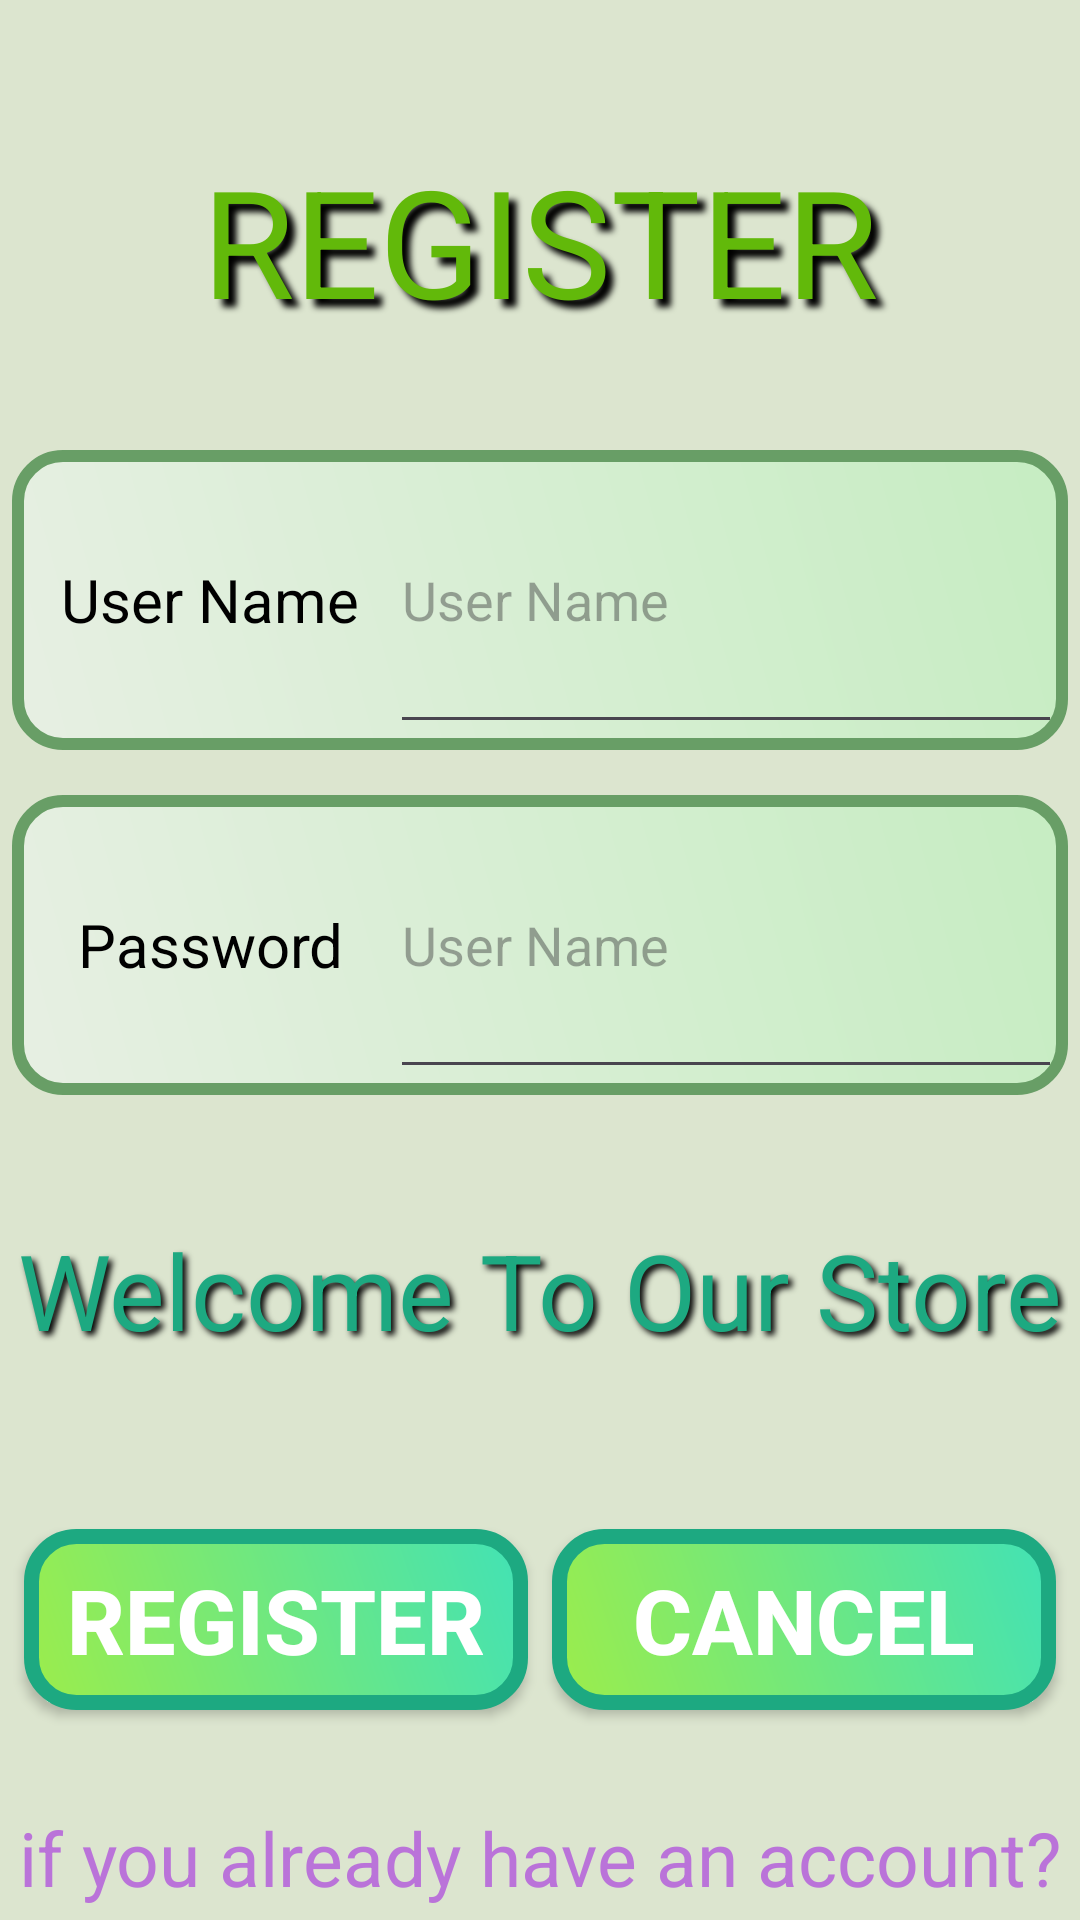

Android layout source for this screen:
<!-- AndroidManifest.xml: application theme Theme.GStore -->
<!-- res/layout/activity_registeration.xml -->
<?xml version="1.0" encoding="utf-8"?>
<androidx.constraintlayout.widget.ConstraintLayout xmlns:android="http://schemas.android.com/apk/res/android"
    xmlns:app="http://schemas.android.com/apk/res-auto"
    xmlns:tools="http://schemas.android.com/tools"
    android:id="@+id/main"
    android:layout_width="match_parent"
    android:layout_height="match_parent"
    android:background="@color/app_background"
    tools:context=".Registeration">

    <TextView
        android:id="@+id/textView5"
        android:layout_width="0dp"
        android:layout_height="100dp"
        android:layout_marginTop="30dp"
        android:gravity="center"
        android:shadowColor="@color/black"
        android:shadowDx="8"
        android:shadowDy="8"
        android:shadowRadius="5"
        android:text="@string/register"
        android:textColor="@color/login_text"
        android:textSize="50sp"
        app:layout_constraintEnd_toEndOf="parent"
        app:layout_constraintStart_toStartOf="parent"
        app:layout_constraintTop_toTopOf="parent" />

    <LinearLayout
        android:id="@+id/linearLayout4"
        android:layout_width="0dp"
        android:layout_height="100dp"
        android:layout_marginLeft="4dp"
        android:layout_marginTop="20dp"
        android:layout_marginRight="4dp"
        android:background="@drawable/login_input_shape"
        android:orientation="horizontal"
        android:padding="2dp"
        app:layout_constraintEnd_toEndOf="parent"
        app:layout_constraintStart_toStartOf="parent"
        app:layout_constraintTop_toBottomOf="@+id/textView5">

        <TextView
            android:layout_width="120dp"
            android:layout_height="match_parent"
            android:layout_marginLeft="4dp"
            android:gravity="center"
            android:padding="2dp"
            android:text="@string/username"
            android:textColor="@color/black"
            android:textSize="20sp" />

        <EditText
            android:id="@+id/r_username"
            android:layout_width="wrap_content"
            android:layout_height="match_parent"
            android:layout_weight="3"
            android:hint="@string/username"
            android:padding="4dp"
            android:textColor="@color/black" />
    </LinearLayout>

    <LinearLayout
        android:id="@+id/linearLayout5"
        android:layout_width="0dp"
        android:layout_height="100dp"
        android:layout_marginLeft="4dp"
        android:layout_marginTop="15dp"
        android:layout_marginRight="4dp"
        android:background="@drawable/login_input_shape"
        android:orientation="horizontal"
        android:padding="2dp"
        app:layout_constraintEnd_toEndOf="parent"
        app:layout_constraintStart_toStartOf="parent"
        app:layout_constraintTop_toBottomOf="@+id/linearLayout4">

        <TextView
            android:layout_width="120dp"
            android:layout_height="match_parent"
            android:layout_marginLeft="4dp"
            android:gravity="center"
            android:padding="2dp"
            android:text="@string/password"
            android:textColor="@color/black"
            android:textSize="20sp" />

        <EditText
            android:id="@+id/r_password"
            android:layout_width="wrap_content"
            android:layout_height="match_parent"
            android:layout_weight="3"
            android:hint="@string/username"
            android:padding="4dp"
            android:textColor="@color/black" />
    </LinearLayout>

    <TextView
        android:id="@+id/textView7"
        android:layout_width="0dp"
        android:layout_height="100dp"
        android:layout_marginStart="4dp"
        android:layout_marginTop="15dp"
        android:layout_marginEnd="4dp"
        android:gravity="center"
        android:shadowColor="@color/black"
        android:shadowDx="4"
        android:shadowDy="4"
        android:shadowRadius="5"
        android:text="@string/register_anotation"
        android:textColor="@color/login_btn_border"
        android:textSize="35sp"
        app:layout_constraintEnd_toEndOf="parent"
        app:layout_constraintStart_toStartOf="parent"
        app:layout_constraintTop_toBottomOf="@+id/linearLayout5" />

    <LinearLayout
        android:id="@+id/linearLayout6"
        android:layout_width="0dp"
        android:layout_height="100dp"
        android:layout_marginLeft="4dp"
        android:layout_marginTop="10dp"
        android:layout_marginRight="4dp"
        android:orientation="horizontal"
        app:layout_constraintEnd_toEndOf="parent"
        app:layout_constraintStart_toStartOf="parent"
        app:layout_constraintTop_toBottomOf="@+id/textView7">

        <androidx.appcompat.widget.AppCompatButton
            android:id="@+id/registerBtn"
            android:layout_width="150dp"
            android:layout_height="wrap_content"
            android:layout_gravity="center_vertical"
            android:layout_margin="4dp"
            android:layout_weight="1"
            android:background="@drawable/login_btn"
            android:padding="10dp"
            android:text="@string/register"
            android:textColor="@color/white"
            android:textSize="30sp"
            android:textStyle="bold" />

        <androidx.appcompat.widget.AppCompatButton
            android:id="@+id/rCancelBtn"
            android:layout_width="150dp"
            android:layout_height="wrap_content"
            android:layout_gravity="center_vertical"
            android:layout_margin="4dp"
            android:layout_weight="1"
            android:background="@drawable/login_btn"
            android:padding="10dp"
            android:text="@string/cancel"
            android:textColor="@color/white"
            android:textSize="30sp"
            android:textStyle="bold" />
    </LinearLayout>

    <TextView
        android:id="@+id/textView8"
        android:layout_width="wrap_content"
        android:layout_height="wrap_content"
        android:textSize="25sp"
        android:layout_marginLeft="4dp"
        android:layout_marginRight="4dp"
        android:layout_marginTop="8dp"
        android:textColor="@color/link"
        android:text="@string/go_to_login_page"
        app:layout_constraintBottom_toBottomOf="parent"
        app:layout_constraintEnd_toEndOf="parent"
        app:layout_constraintStart_toStartOf="parent"
        app:layout_constraintTop_toBottomOf="@+id/linearLayout6" />


</androidx.constraintlayout.widget.ConstraintLayout>
<!-- resources referenced by this layout -->
<resources>
  <color name="app_background">#DCE5CF</color>
  <color name="black">#FF000000</color>
  <color name="link">#BA73D9</color>
  <color name="login_btn_border">#1DA981</color>
  <color name="login_text">#62B90A</color>
  <color name="white">#FFFFFFFF</color>
  <!-- drawable login_btn (drawable) -->
  <?xml version="1.0" encoding="utf-8"?>
  <shape xmlns:android="http://schemas.android.com/apk/res/android">
      <gradient
          android:startColor="@color/login_btn_left"
          android:endColor="@color/login_btn_right"
          android:angle="45"/>
  
      <corners
          android:radius="15dp"/>
  
      <stroke
          android:color="@color/login_btn_border"
          android:width="5dp"/>
  </shape>
  <!-- drawable login_input_shape (drawable) -->
  <?xml version="1.0" encoding="utf-8"?>
  <shape xmlns:android="http://schemas.android.com/apk/res/android">
      <gradient
          android:startColor="@color/login_input_1"
          android:endColor="@color/login_input_2"
          android:angle="45"/>
  
      <corners
          android:radius="15dp"/>
  
      <stroke
          android:width="4dp"
          android:color="@color/login_input_3"/>
  
  </shape>
  <string name="cancel">CANCEL</string>
  <string name="go_to_login_page">if you already have an account?</string>
  <string name="password">Password</string>
  <string name="register">REGISTER</string>
  <string name="register_anotation">Welcome To Our Store</string>
  <string name="username">User Name</string>
  <style name="Theme.GStore" parent="Base.Theme.GStore" />
  <color name="login_btn_left">#9CED4B</color>
  <color name="login_btn_right">#42E2B5</color>
  <color name="login_input_1">#E7EFE3</color>
  <color name="login_input_2">#C6EDC2</color>
  <color name="login_input_3">#689E66</color>
  <style name="Base.Theme.GStore" parent="Theme.Material3.DayNight.NoActionBar">
          
          
      </style>
</resources>
